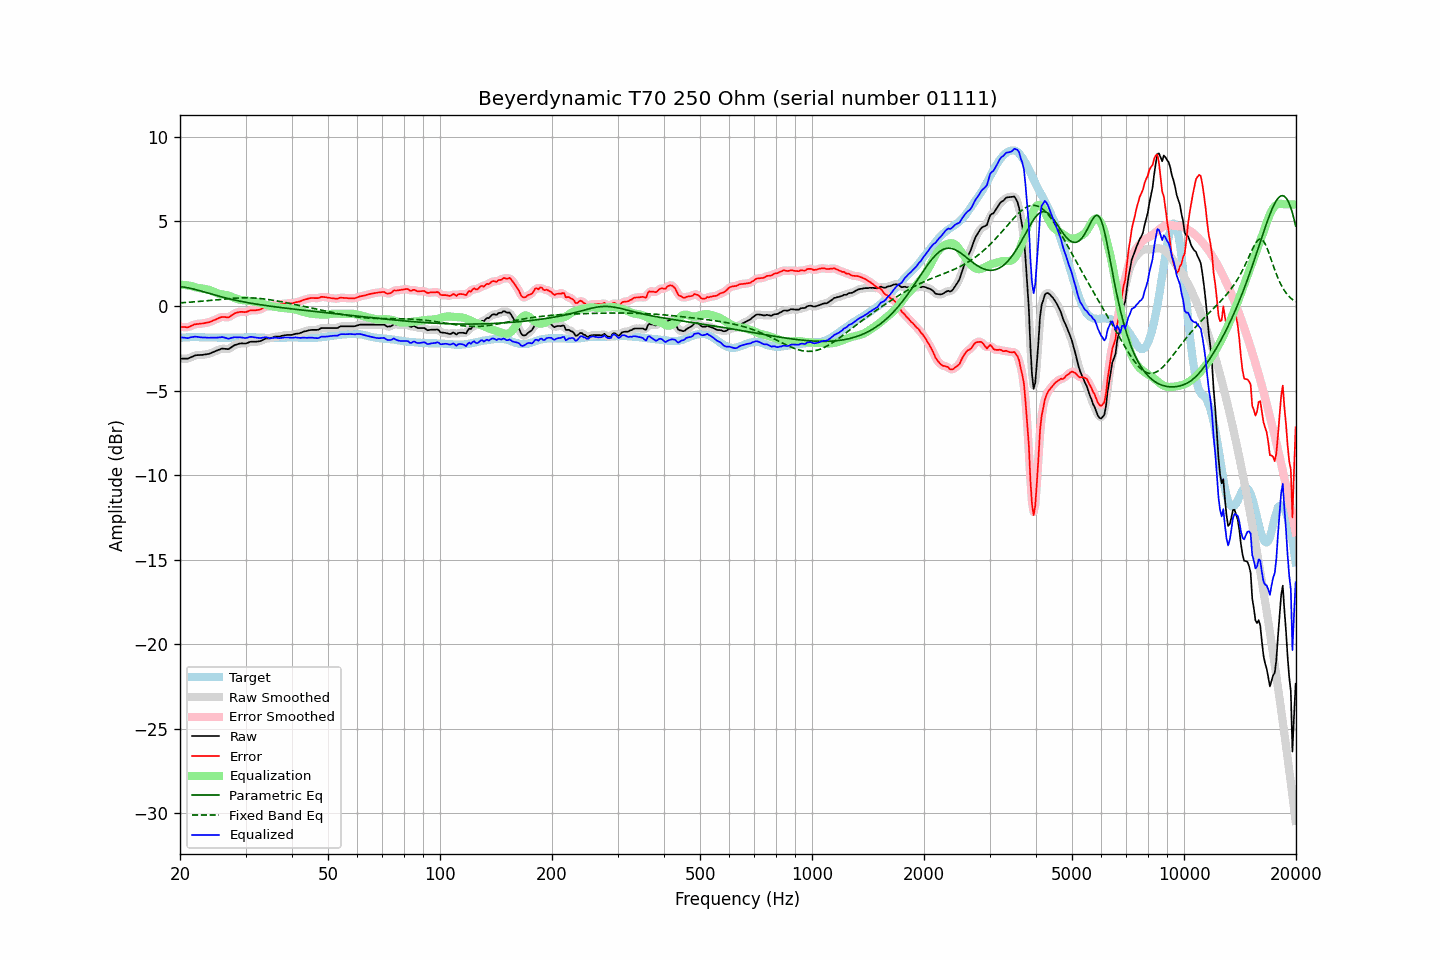

Data behind this chart, as committed beside it:
frequency, raw, error, smoothed, error_smoothed, equalization, parametric_eq, fixed_band_eq, equalized_raw, equalized_smoothed, target
20.00, -3.11, -1.23, -3.11, -1.22, 1.26, 1.14, 0.18, -1.86, -1.85, -1.89
20.20, -3.11, -1.24, -3.12, -1.24, 1.25, 1.13, 0.19, -1.86, -1.87, -1.88
20.40, -3.11, -1.25, -3.12, -1.25, 1.24, 1.12, 0.20, -1.87, -1.88, -1.87
20.61, -3.11, -1.25, -3.12, -1.25, 1.23, 1.11, 0.20, -1.88, -1.88, -1.87
20.81, -3.11, -1.26, -3.12, -1.26, 1.22, 1.09, 0.21, -1.89, -1.89, -1.86
21.02, -3.11, -1.26, -3.10, -1.25, 1.21, 1.07, 0.22, -1.90, -1.89, -1.86
21.23, -3.06, -1.22, -3.07, -1.22, 1.19, 1.05, 0.22, -1.87, -1.88, -1.85
21.44, -3.02, -1.18, -3.03, -1.18, 1.18, 1.03, 0.23, -1.85, -1.85, -1.85
21.66, -2.98, -1.14, -2.98, -1.13, 1.15, 1.01, 0.24, -1.84, -1.83, -1.85
21.87, -2.93, -1.09, -2.94, -1.10, 1.12, 0.99, 0.24, -1.81, -1.82, -1.85
22.09, -2.91, -1.08, -2.92, -1.08, 1.09, 0.96, 0.25, -1.82, -1.82, -1.84
22.31, -2.90, -1.07, -2.90, -1.06, 1.07, 0.94, 0.26, -1.83, -1.83, -1.84
22.54, -2.90, -1.06, -2.90, -1.06, 1.05, 0.91, 0.27, -1.85, -1.85, -1.85
22.76, -2.89, -1.04, -2.90, -1.04, 1.04, 0.88, 0.28, -1.85, -1.86, -1.86
22.99, -2.89, -1.04, -2.89, -1.03, 1.03, 0.86, 0.29, -1.87, -1.86, -1.86
23.22, -2.87, -1.02, -2.88, -1.02, 1.02, 0.83, 0.29, -1.86, -1.86, -1.86
23.45, -2.86, -1.00, -2.86, -1.00, 1.00, 0.80, 0.30, -1.87, -1.87, -1.87
23.69, -2.84, -0.98, -2.85, -0.98, 0.98, 0.77, 0.31, -1.87, -1.87, -1.87
23.92, -2.83, -0.97, -2.83, -0.96, 0.95, 0.75, 0.32, -1.88, -1.87, -1.87
24.16, -2.79, -0.93, -2.79, -0.93, 0.92, 0.72, 0.33, -1.87, -1.87, -1.87
24.40, -2.75, -0.89, -2.76, -0.89, 0.88, 0.69, 0.34, -1.87, -1.87, -1.87
24.65, -2.71, -0.85, -2.71, -0.85, 0.84, 0.66, 0.35, -1.87, -1.87, -1.87
24.89, -2.67, -0.81, -2.67, -0.81, 0.80, 0.64, 0.36, -1.87, -1.87, -1.87
25.14, -2.63, -0.77, -2.63, -0.76, 0.76, 0.61, 0.37, -1.87, -1.87, -1.87
25.39, -2.59, -0.72, -2.59, -0.72, 0.73, 0.58, 0.38, -1.86, -1.86, -1.88
25.65, -2.56, -0.69, -2.56, -0.68, 0.71, 0.56, 0.39, -1.86, -1.85, -1.88
25.91, -2.52, -0.65, -2.53, -0.66, 0.69, 0.53, 0.40, -1.83, -1.84, -1.88
26.16, -2.52, -0.65, -2.53, -0.65, 0.67, 0.51, 0.41, -1.85, -1.85, -1.88
26.43, -2.53, -0.66, -2.54, -0.66, 0.66, 0.48, 0.42, -1.88, -1.88, -1.88
26.69, -2.54, -0.67, -2.55, -0.67, 0.64, 0.46, 0.42, -1.90, -1.91, -1.88
26.96, -2.55, -0.68, -2.54, -0.66, 0.61, 0.44, 0.43, -1.94, -1.92, -1.88
27.23, -2.50, -0.63, -2.50, -0.62, 0.59, 0.41, 0.44, -1.92, -1.92, -1.88
27.50, -2.43, -0.56, -2.44, -0.56, 0.55, 0.39, 0.45, -1.88, -1.89, -1.88
27.77, -2.37, -0.50, -2.37, -0.50, 0.51, 0.37, 0.45, -1.86, -1.86, -1.88
28.05, -2.31, -0.44, -2.32, -0.44, 0.47, 0.35, 0.46, -1.85, -1.85, -1.88
28.33, -2.28, -0.41, -2.28, -0.40, 0.43, 0.33, 0.47, -1.85, -1.85, -1.88
28.62, -2.25, -0.38, -2.25, -0.38, 0.40, 0.31, 0.47, -1.86, -1.85, -1.88
28.90, -2.22, -0.36, -2.23, -0.36, 0.37, 0.29, 0.48, -1.85, -1.85, -1.87
29.19, -2.21, -0.35, -2.22, -0.35, 0.36, 0.27, 0.48, -1.86, -1.86, -1.87
29.48, -2.21, -0.35, -2.22, -0.35, 0.34, 0.25, 0.48, -1.87, -1.87, -1.87
29.78, -2.22, -0.37, -2.22, -0.36, 0.33, 0.23, 0.48, -1.89, -1.88, -1.86
30.08, -2.21, -0.36, -2.21, -0.35, 0.32, 0.22, 0.48, -1.89, -1.88, -1.86
30.38, -2.18, -0.33, -2.18, -0.33, 0.31, 0.20, 0.48, -1.87, -1.87, -1.86
30.68, -2.14, -0.29, -2.15, -0.29, 0.30, 0.18, 0.48, -1.84, -1.85, -1.86
30.99, -2.11, -0.26, -2.12, -0.27, 0.29, 0.16, 0.48, -1.82, -1.83, -1.86
31.30, -2.11, -0.26, -2.11, -0.26, 0.28, 0.15, 0.47, -1.83, -1.83, -1.86
31.61, -2.11, -0.26, -2.11, -0.25, 0.26, 0.13, 0.47, -1.85, -1.85, -1.86
31.93, -2.11, -0.26, -2.11, -0.25, 0.25, 0.12, 0.46, -1.87, -1.87, -1.86
32.24, -2.10, -0.24, -2.11, -0.24, 0.22, 0.10, 0.46, -1.88, -1.88, -1.87
32.57, -2.09, -0.23, -2.09, -0.23, 0.20, 0.09, 0.45, -1.89, -1.89, -1.87
32.89, -2.07, -0.21, -2.07, -0.20, 0.18, 0.07, 0.44, -1.90, -1.89, -1.87
33.22, -2.03, -0.16, -2.03, -0.16, 0.15, 0.06, 0.43, -1.88, -1.88, -1.88
33.55, -1.98, -0.11, -1.98, -0.10, 0.12, 0.04, 0.42, -1.86, -1.86, -1.88
33.89, -1.93, -0.05, -1.94, -0.06, 0.09, 0.03, 0.41, -1.85, -1.86, -1.89
34.23, -1.91, -0.03, -1.92, -0.03, 0.06, 0.02, 0.39, -1.86, -1.87, -1.89
34.57, -1.91, -0.03, -1.91, -0.02, 0.03, 0.00, 0.38, -1.89, -1.89, -1.89
34.92, -1.91, -0.03, -1.90, -0.02, 0.00, -0.01, 0.37, -1.91, -1.90, -1.89
35.27, -1.88, 0.00, -1.88, 0.00, -0.02, -0.02, 0.35, -1.90, -1.90, -1.89
35.62, -1.85, 0.03, -1.85, 0.03, -0.03, -0.04, 0.33, -1.89, -1.89, -1.89
35.97, -1.81, 0.07, -1.83, 0.06, -0.05, -0.05, 0.32, -1.86, -1.88, -1.89
... 635 more rows
